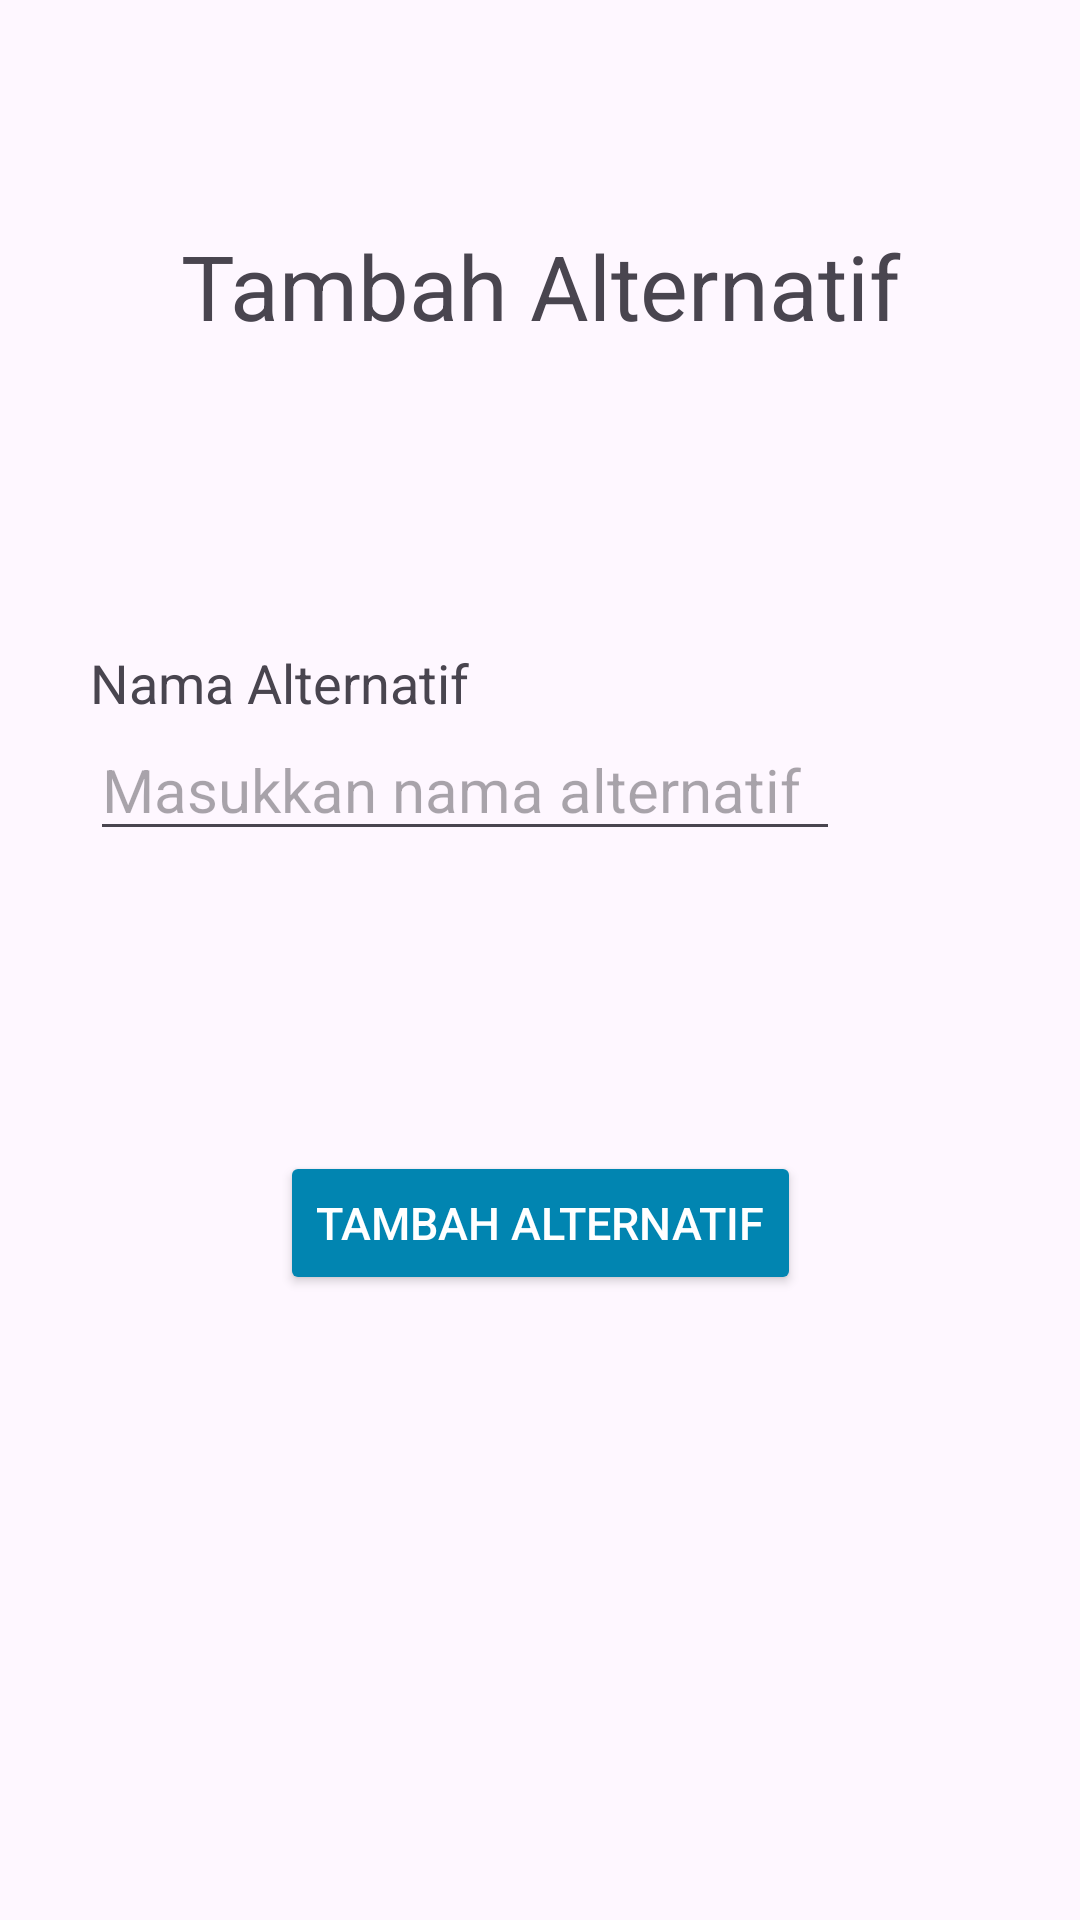

Android layout source for this screen:
<!-- AndroidManifest.xml: application theme Theme.Jagungku -->
<!-- res/layout/activity_add_alternative.xml -->
<?xml version="1.0" encoding="utf-8"?>
<androidx.constraintlayout.widget.ConstraintLayout xmlns:android="http://schemas.android.com/apk/res/android"
    xmlns:app="http://schemas.android.com/apk/res-auto"
    xmlns:tools="http://schemas.android.com/tools"
    android:id="@+id/main"
    android:layout_width="match_parent"
    android:layout_height="match_parent"
    tools:context=".ui.admin.dss.alternative.AddAlternativeActivity">

    <TextView
        android:id="@+id/tv_title_add_alternatif"
        android:layout_width="match_parent"
        android:layout_height="wrap_content"
        android:layout_marginTop="75dp"
        android:text="Tambah Alternatif"
        android:textAlignment="center"
        android:textSize="30sp"
        app:layout_constraintEnd_toEndOf="parent"
        app:layout_constraintStart_toStartOf="parent"
        app:layout_constraintTop_toTopOf="parent" />

    <TextView
        android:id="@+id/tv_label_add_alternatif"
        android:layout_width="wrap_content"
        android:layout_height="wrap_content"
        android:layout_marginStart="30dp"
        android:layout_marginTop="100dp"
        android:text="Nama Alternatif"
        android:textSize="18sp"
        app:layout_constraintStart_toStartOf="@id/tv_title_add_alternatif"
        app:layout_constraintTop_toBottomOf="@id/tv_title_add_alternatif" />

    <EditText
        android:id="@+id/edt_add_nama_alternatif"
        android:layout_width="250dp"
        android:layout_height="wrap_content"
        android:hint="Masukkan nama alternatif"
        android:textSize="20sp"
        app:layout_constraintStart_toStartOf="@id/tv_label_add_alternatif"
        app:layout_constraintTop_toBottomOf="@id/tv_label_add_alternatif" />

    <Button
        android:id="@+id/btn_add_alternatif"
        android:layout_width="wrap_content"
        android:layout_height="wrap_content"
        android:layout_marginTop="100dp"
        android:clickable="true"
        android:focusable="true"
        android:gravity="center"
        android:text="Tambah Alternatif"
        android:textAllCaps="true"
        android:textColor="?attr/colorOnSecondary"
        android:textSize="15sp"
        android:backgroundTint="@color/blue"
        app:layout_constraintEnd_toEndOf="parent"
        app:layout_constraintStart_toStartOf="parent"
        app:layout_constraintTop_toBottomOf="@+id/edt_add_nama_alternatif" />

</androidx.constraintlayout.widget.ConstraintLayout>
<!-- resources referenced by this layout -->
<resources>
  <color name="blue">#0185B1</color>
  <style name="Theme.Jagungku" parent="Base.Theme.Jagungku" />
  <style name="Base.Theme.Jagungku" parent="Theme.Material3.DayNight">
          
          <item name="colorScheme">@color/light_green</item>
          <item name="colorOnSecondary">@color/white</item>
          <item name="colorTertiary">@color/dark_grey</item>
          <item name="colorOnBackground">@color/black</item>
          <item name="cardBackgroundColor">@color/white</item>
      </style>
  <color name="light_green">#BFFFBF</color>
  <color name="white">#FFFFFFFF</color>
  <color name="dark_grey">#595959</color>
  <color name="black">#FF000000</color>
</resources>
